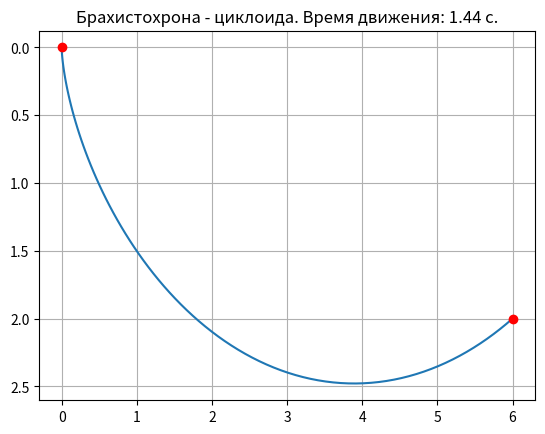

This chart was generated by the following Python code:
# ПРИМЕЧАНИЕ
# Здесь везде C -- это константа C3 из аналитического решения,
#             p -- это параметр p1.




from math import sin, cos, pi, sqrt

import numpy as np
import matplotlib.pyplot as plt


# Решает систему уравнений и находит значения C и p.
def solve(Bx: float, By: float) -> tuple[float, float]:
    # Начальные приближения.
    # Прим.: должны быть "достаточно" близко к решению, иначе метод может не сойтись.
    #        Для p_0 можно построить график параметрической функции (x(p), y(p)) и посмотреть,
    #        при каком p точка лежит "достаточно" близко к точке B. В данном случае это около p = pi.
    C_0 = 1.
    p_0 = pi
    Z = np.asarray([C_0, p_0]).T

    eps = 0.0001
    max_iter = 10000

    for _ in range(max_iter):
        C, p = Z

        f1 = C * (p - sin(p)) - Bx
        f2 = C * (1. - cos(p)) - By
        df1dc = p - sin(p)
        df1dp = C * (1. - cos(p))
        df2dc = 1. - cos(p)
        df2dp = C * sin(p)

        W = np.asarray([
            [df1dc, df1dp],
            [df2dc, df2dp]
        ])

        F = np.asarray([f1, f2]).T

        Z_new = Z - np.linalg.inv(W) @ F
        diff = np.linalg.norm(Z_new - Z)
        Z = Z_new

        if diff < eps:
            break
    else:
        raise Exception("Метод Ньютона разошёлся. "
                        "Попробуйте другие начальные приближения `C_0` и `p_0`.")

    C, pB = Z

    return C, pB


def main():
    g = 9.8
    Ax = 0.
    Ay = 0.
    Bx = 6.
    By = 2.

    ###########################################################################

    pA = 0.
    C, pB = solve(Bx, By)
    T = sqrt(C / g) * pB

    print(f"C = {C}, pB = {pB}, T = {T}")

    p = np.linspace(pA, pB, 100, endpoint=True)
    x = [C * (p_ - sin(p_)) for p_ in p]
    y = [C * (1. - cos(p_)) for p_ in p]

    plt.plot(x, y)
    plt.plot(Ax, Ay, 'ro')
    plt.plot(Bx, By, 'ro')

    plt.gca().invert_yaxis()
    plt.grid()
    plt.title(f'Брахистохрона - циклоида. Время движения: {round(T, 2)} с.')
    plt.show()


if __name__ == '__main__':
    main()
